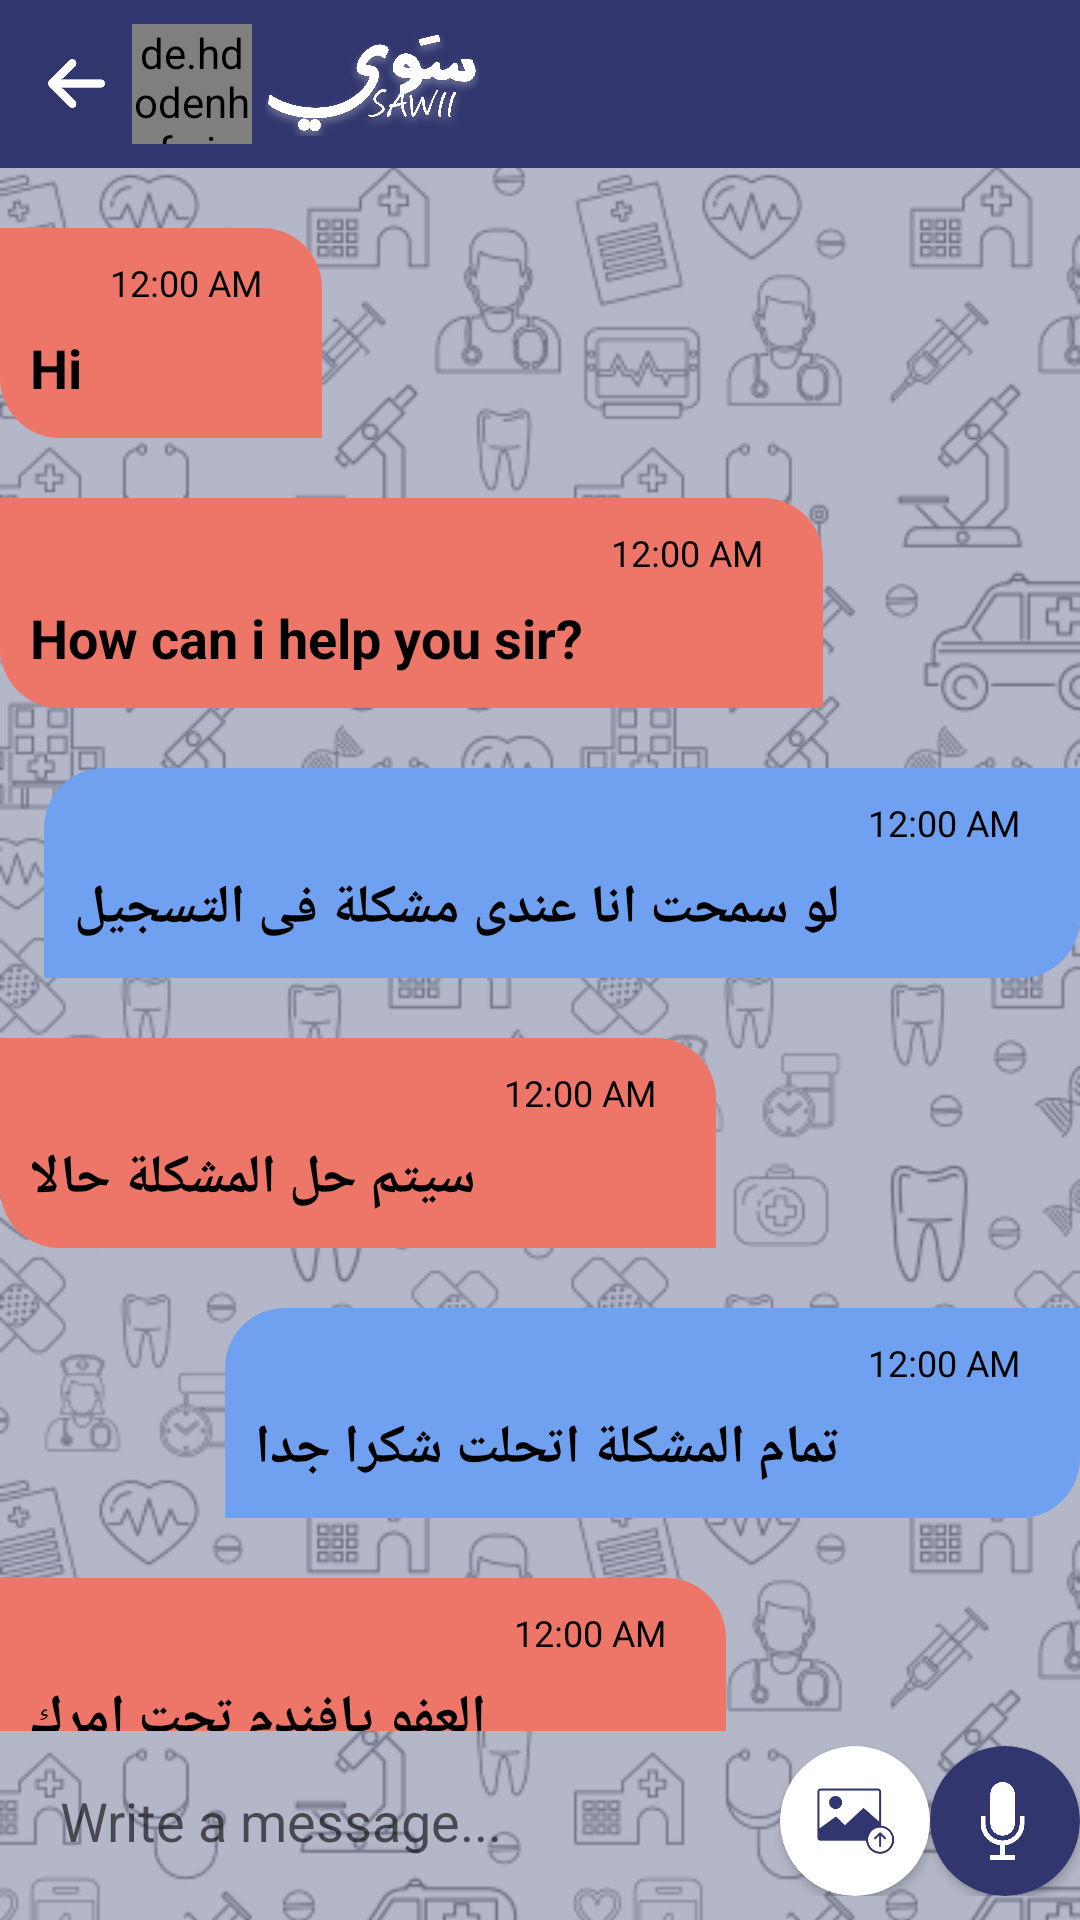

Produce the Android XML layout that renders to this screen, including the resource entries it uses.
<!-- AndroidManifest.xml: application theme Theme.Sawii -->
<!-- res/layout/activity_support.xml -->
<?xml version="1.0" encoding="utf-8"?>
<RelativeLayout
    xmlns:android="http://schemas.android.com/apk/res/android"
    xmlns:app="http://schemas.android.com/apk/res-auto"
    xmlns:tools="http://schemas.android.com/tools"
    android:layout_width="match_parent"
    android:layout_height="match_parent"
    tools:context=".Support"
    android:background="@color/smoth_blue2">

    <ImageView
        android:layout_width="match_parent"
        android:layout_height="match_parent"
        android:src="@drawable/watermarkdark"
        android:scaleType="centerCrop"
        ></ImageView>


    <androidx.core.widget.NestedScrollView
        android:layout_width="match_parent"
        android:layout_height="match_parent"
        android:layout_above="@+id/txt"
        android:layout_below="@+id/tb">

        <LinearLayout
            android:layout_width="match_parent"
            android:layout_height="match_parent"
            android:orientation="vertical">

            <LinearLayout
                android:layout_width="wrap_content"
                android:layout_height="70dp"
                android:layout_marginTop="20dp"
                android:background="@drawable/orange_message"
                android:orientation="vertical"
                android:padding="10dp">

                <TextView
                    android:layout_width="wrap_content"
                    android:layout_height="wrap_content"
                    android:layout_gravity="end"
                    android:layout_marginEnd="10dp"
                    android:text="12:00 AM"
                    android:textColor="@color/black"
                    android:textSize="12dp"

                    ></TextView>

                <TextView
                    android:layout_width="wrap_content"
                    android:layout_height="wrap_content"
                    android:layout_marginTop="8dp"
                    android:layout_marginEnd="70dp"
                    android:text="Hi"
                    android:textColor="@color/black"
                    android:textSize="18dp"
                    android:textStyle="bold"></TextView>

            </LinearLayout>

            <LinearLayout
                android:layout_width="wrap_content"
                android:layout_height="70dp"
                android:layout_marginTop="20dp"
                android:background="@drawable/orange_message"
                android:orientation="vertical"
                android:padding="10dp">

                <TextView
                    android:layout_width="wrap_content"
                    android:layout_height="wrap_content"
                    android:layout_gravity="end"
                    android:layout_marginEnd="10dp"
                    android:text="12:00 AM"
                    android:textColor="@color/black"
                    android:textSize="12dp"

                    ></TextView>

                <TextView
                    android:layout_width="wrap_content"
                    android:layout_height="wrap_content"
                    android:layout_marginTop="8dp"
                    android:layout_marginEnd="70dp"
                    android:text="How can i help you sir?"
                    android:textColor="@color/black"
                    android:textSize="18dp"
                    android:textStyle="bold"></TextView>

            </LinearLayout>

            <LinearLayout
                android:layout_width="wrap_content"
                android:layout_height="70dp"
                android:layout_gravity="end"
                android:layout_marginTop="20dp"
                android:background="@drawable/blue_message"
                android:orientation="vertical"
                android:padding="10dp">

                <TextView
                    android:layout_width="wrap_content"
                    android:layout_height="wrap_content"
                    android:layout_gravity="end"
                    android:layout_marginEnd="10dp"
                    android:text="12:00 AM"
                    android:textColor="@color/black"
                    android:textSize="12dp"

                    ></TextView>

                <TextView
                    android:layout_width="wrap_content"
                    android:layout_height="wrap_content"
                    android:layout_marginTop="8dp"
                    android:layout_marginEnd="70dp"
                    android:text="لو سمحت انا عندى مشكلة فى التسجيل"
                    android:textColor="@color/black"
                    android:textSize="18dp"
                    android:textStyle="bold"></TextView>

            </LinearLayout>

            <LinearLayout
                android:layout_width="wrap_content"
                android:layout_height="70dp"
                android:layout_marginTop="20dp"
                android:background="@drawable/orange_message"
                android:orientation="vertical"
                android:padding="10dp">

                <TextView
                    android:layout_width="wrap_content"
                    android:layout_height="wrap_content"
                    android:layout_gravity="end"
                    android:layout_marginEnd="10dp"
                    android:text="12:00 AM"
                    android:textColor="@color/black"
                    android:textSize="12dp"

                    ></TextView>

                <TextView
                    android:layout_width="wrap_content"
                    android:layout_height="wrap_content"
                    android:layout_marginTop="8dp"
                    android:layout_marginEnd="70dp"
                    android:text="سيتم حل المشكلة حالا"
                    android:textColor="@color/black"
                    android:textSize="18dp"
                    android:textStyle="bold"></TextView>

            </LinearLayout>

            <LinearLayout
                android:layout_width="wrap_content"
                android:layout_height="70dp"
                android:layout_gravity="end"
                android:layout_marginTop="20dp"
                android:background="@drawable/blue_message"
                android:orientation="vertical"
                android:padding="10dp">

                <TextView
                    android:layout_width="wrap_content"
                    android:layout_height="wrap_content"
                    android:layout_gravity="end"
                    android:layout_marginEnd="10dp"
                    android:text="12:00 AM"
                    android:textColor="@color/black"
                    android:textSize="12dp"

                    ></TextView>

                <TextView
                    android:layout_width="wrap_content"
                    android:layout_height="wrap_content"
                    android:layout_marginTop="8dp"
                    android:layout_marginEnd="70dp"
                    android:text="تمام المشكلة اتحلت شكرا جدا"
                    android:textColor="@color/black"
                    android:textSize="18dp"
                    android:textStyle="bold"></TextView>

            </LinearLayout>


            <LinearLayout
                android:layout_width="wrap_content"
                android:layout_height="70dp"
                android:layout_marginTop="20dp"
                android:background="@drawable/orange_message"
                android:orientation="vertical"
                android:padding="10dp">

                <TextView
                    android:layout_width="wrap_content"
                    android:layout_height="wrap_content"
                    android:layout_gravity="end"
                    android:layout_marginEnd="10dp"
                    android:text="12:00 AM"
                    android:textColor="@color/black"
                    android:textSize="12dp"

                    ></TextView>

                <TextView
                    android:layout_width="wrap_content"
                    android:layout_height="wrap_content"
                    android:layout_marginTop="8dp"
                    android:layout_marginEnd="70dp"
                    android:text="العفو يافندم تحت امرك"
                    android:textColor="@color/black"
                    android:textSize="18dp"
                    android:textStyle="bold"></TextView>

            </LinearLayout>


        </LinearLayout>

    </androidx.core.widget.NestedScrollView>


    <LinearLayout
        android:id="@+id/txt"
        android:layout_width="match_parent"
        android:layout_height="55dp"
        android:layout_marginBottom="8dp"
        android:gravity="bottom"
        android:layout_alignParentBottom="true"
        android:orientation="horizontal"
        >

        <EditText
            android:id="@+id/txt_send_message"
            android:layout_width="match_parent"
            android:layout_height="match_parent"
            android:layout_weight="1"
            android:layout_marginTop="5dp"
            android:paddingLeft="20dp"
            android:paddingRight="20dp"
            android:inputType="textMultiLine"
            android:hint="Write a message..."
            android:background="@drawable/txt_chat"
            ></EditText>

        <androidx.cardview.widget.CardView
            android:id="@+id/btn_upload_photos"
            android:layout_width="50dp"
            android:layout_height="50dp"
            app:cardCornerRadius="250dp"
            android:backgroundTint="@color/white"
            android:background="@drawable/layout_click"
            >

            <ImageView
                android:layout_width="wrap_content"
                android:layout_height="wrap_content"
                android:layout_margin="8dp"
                android:src="@drawable/uplaod_photo"
                ></ImageView>
        </androidx.cardview.widget.CardView>

        <androidx.cardview.widget.CardView
            android:id="@+id/btn_rec_send"
            android:layout_width="50dp"
            android:layout_height="50dp"
            app:cardCornerRadius="250dp"
            android:backgroundTint="@color/dark_blue2"
            >


            <ImageView
                android:id="@+id/img_rec_send"
                android:layout_width="wrap_content"
                android:layout_height="match_parent"
                android:layout_margin="12dp"
                android:src="@drawable/mic"></ImageView>
        </androidx.cardview.widget.CardView>

    </LinearLayout>


    <include
        android:id="@+id/tb"
        layout="@layout/support_toolbar"/>

</RelativeLayout>
<!-- res/layout/support_toolbar.xml (included above) -->
<?xml version="1.0" encoding="utf-8"?>
<androidx.appcompat.widget.Toolbar
    xmlns:android="http://schemas.android.com/apk/res/android"
    android:layout_width="match_parent"
    android:layout_height="?attr/actionBarSize"
    xmlns:app="http://schemas.android.com/apk/res-auto"
    android:background="@color/dark_blue2"
    android:theme="@style/ThemeOverlay.AppCompat.Dark.ActionBar"
    app:popupTheme="@style/ThemeOverlay.AppCompat.Light"
    android:id="@+id/support_toolbar">

    <ImageView
        android:id="@+id/btnback"
        android:layout_width="19dp"
        android:layout_height="19dp"
        android:src="@drawable/arrow"
        android:clickable="true"
        android:background="@drawable/btn_back"
        ></ImageView>


        <de.hdodenhof.circleimageview.CircleImageView
            android:id="@+id/img_toolbar"
            android:layout_width="40dp"
            android:layout_height="40dp"
            android:layout_marginLeft="25dp"
            android:src="@drawable/logo_icon"
            ></de.hdodenhof.circleimageview.CircleImageView>


    <LinearLayout
        android:layout_width="wrap_content"
        android:layout_height="wrap_content"

        android:orientation="vertical"
        >

        <ImageView
            android:layout_width="80dp"
            android:layout_height="35dp"
            android:src="@drawable/logo_text_white"
            ></ImageView>



    </LinearLayout>

</androidx.appcompat.widget.Toolbar>
<!-- resources referenced by this layout -->
<resources>
  <color name="black">#FF000000</color>
  <color name="dark_blue2">#31376e</color>
  <color name="smoth_blue2">#B4B7C8</color>
  <color name="white">#FFFFFFFF</color>
  <!-- drawable arrow: png bitmap (drawable-v24, 2280 bytes) -->
  <!-- drawable blue_message (drawable) -->
  <?xml version="1.0" encoding="utf-8"?>
  <shape xmlns:android="http://schemas.android.com/apk/res/android">
      <solid android:color="@color/blue3"></solid>
      <corners android:topLeftRadius="20dp"
          android:bottomRightRadius="20dp"
          ></corners>
  </shape>
  <!-- drawable btn_back (drawable) -->
  <?xml version="1.0" encoding="utf-8"?>
  <selector xmlns:android="http://schemas.android.com/apk/res/android">
      <item android:drawable="@drawable/btn_back1"
          android:state_pressed="true"></item>
      <item android:drawable="@drawable/btn_blue" ></item>
  </selector>
  <!-- drawable layout_click (drawable) -->
  <?xml version="1.0" encoding="utf-8"?>
  <selector xmlns:android="http://schemas.android.com/apk/res/android">
      <item android:drawable="@color/smoth_blue2" android:state_pressed="true"></item>
      <item android:drawable="@color/smoth_blue"></item>
  
  </selector>
  <!-- drawable logo_icon: png bitmap (drawable-v24, 296761 bytes) -->
  <!-- drawable logo_text_white: png bitmap (drawable-v24, 182549 bytes) -->
  <!-- drawable mic: png bitmap (drawable-v24, 21996 bytes) -->
  <!-- drawable orange_message (drawable) -->
  <?xml version="1.0" encoding="utf-8"?>
  <shape xmlns:android="http://schemas.android.com/apk/res/android">
      <solid android:color="@color/orange"></solid>
      <corners android:bottomLeftRadius="20dp"
          android:topRightRadius="20dp"
          ></corners>
  </shape>
  <!-- drawable uplaod_photo: png bitmap (drawable-v24, 17868 bytes) -->
  <!-- drawable watermarkdark: png bitmap (drawable-v24, 100381 bytes) -->
  <style name="Theme.Sawii" parent="Theme.MaterialComponents.DayNight.DarkActionBar">
          
          <item name="colorPrimary">@color/dark_blue2</item>
          <item name="colorPrimaryVariant">@color/dark_blue2</item>
          <item name="colorOnPrimary">@color/white</item>
          
          <item name="colorSecondary">@color/teal_200</item>
          <item name="colorSecondaryVariant">@color/teal_700</item>
          <item name="colorOnSecondary">@color/black</item>
          
          <item name="android:statusBarColor" tools:targetApi="l">?attr/colorPrimaryVariant</item>
          
      </style>
  <color name="blue3">#6fa1f0</color>
  <!-- drawable btn_back1 (drawable) -->
  <?xml version="1.0" encoding="utf-8"?>
  <shape xmlns:android="http://schemas.android.com/apk/res/android" >
      <solid android:color="@color/gray2"></solid>
      <corners android:radius="500dp"></corners>
  </shape>
  <!-- drawable btn_blue (drawable) -->
  <?xml version="1.0" encoding="utf-8"?>
  <selector xmlns:android="http://schemas.android.com/apk/res/android">
      <item android:state_pressed="true" android:drawable="@drawable/btn_blue2"></item>
      <item android:drawable="@drawable/btn_blue1"></item>
  </selector>
  <color name="smoth_blue">#D4D9F6</color>
  <color name="orange">#ee7668</color>
  <color name="teal_200">#3F51B5</color>
  <color name="teal_700">#FF018786</color>
  <color name="gray2">#8C8C8C</color>
  <!-- drawable btn_blue2 (drawable) -->
  <?xml version="1.0" encoding="utf-8"?>
  <shape xmlns:android="http://schemas.android.com/apk/res/android">
      <solid android:color="@color/dark_blue1"></solid>
      <corners android:radius="20dp"></corners>
  </shape>
  <!-- drawable btn_blue1 (drawable) -->
  <?xml version="1.0" encoding="utf-8"?>
  <shape xmlns:android="http://schemas.android.com/apk/res/android">
      <solid android:color="@color/dark_blue2"></solid>
      <corners android:radius="20dp"></corners>
  
  </shape>
  <color name="dark_blue1">#070e22</color>
</resources>
